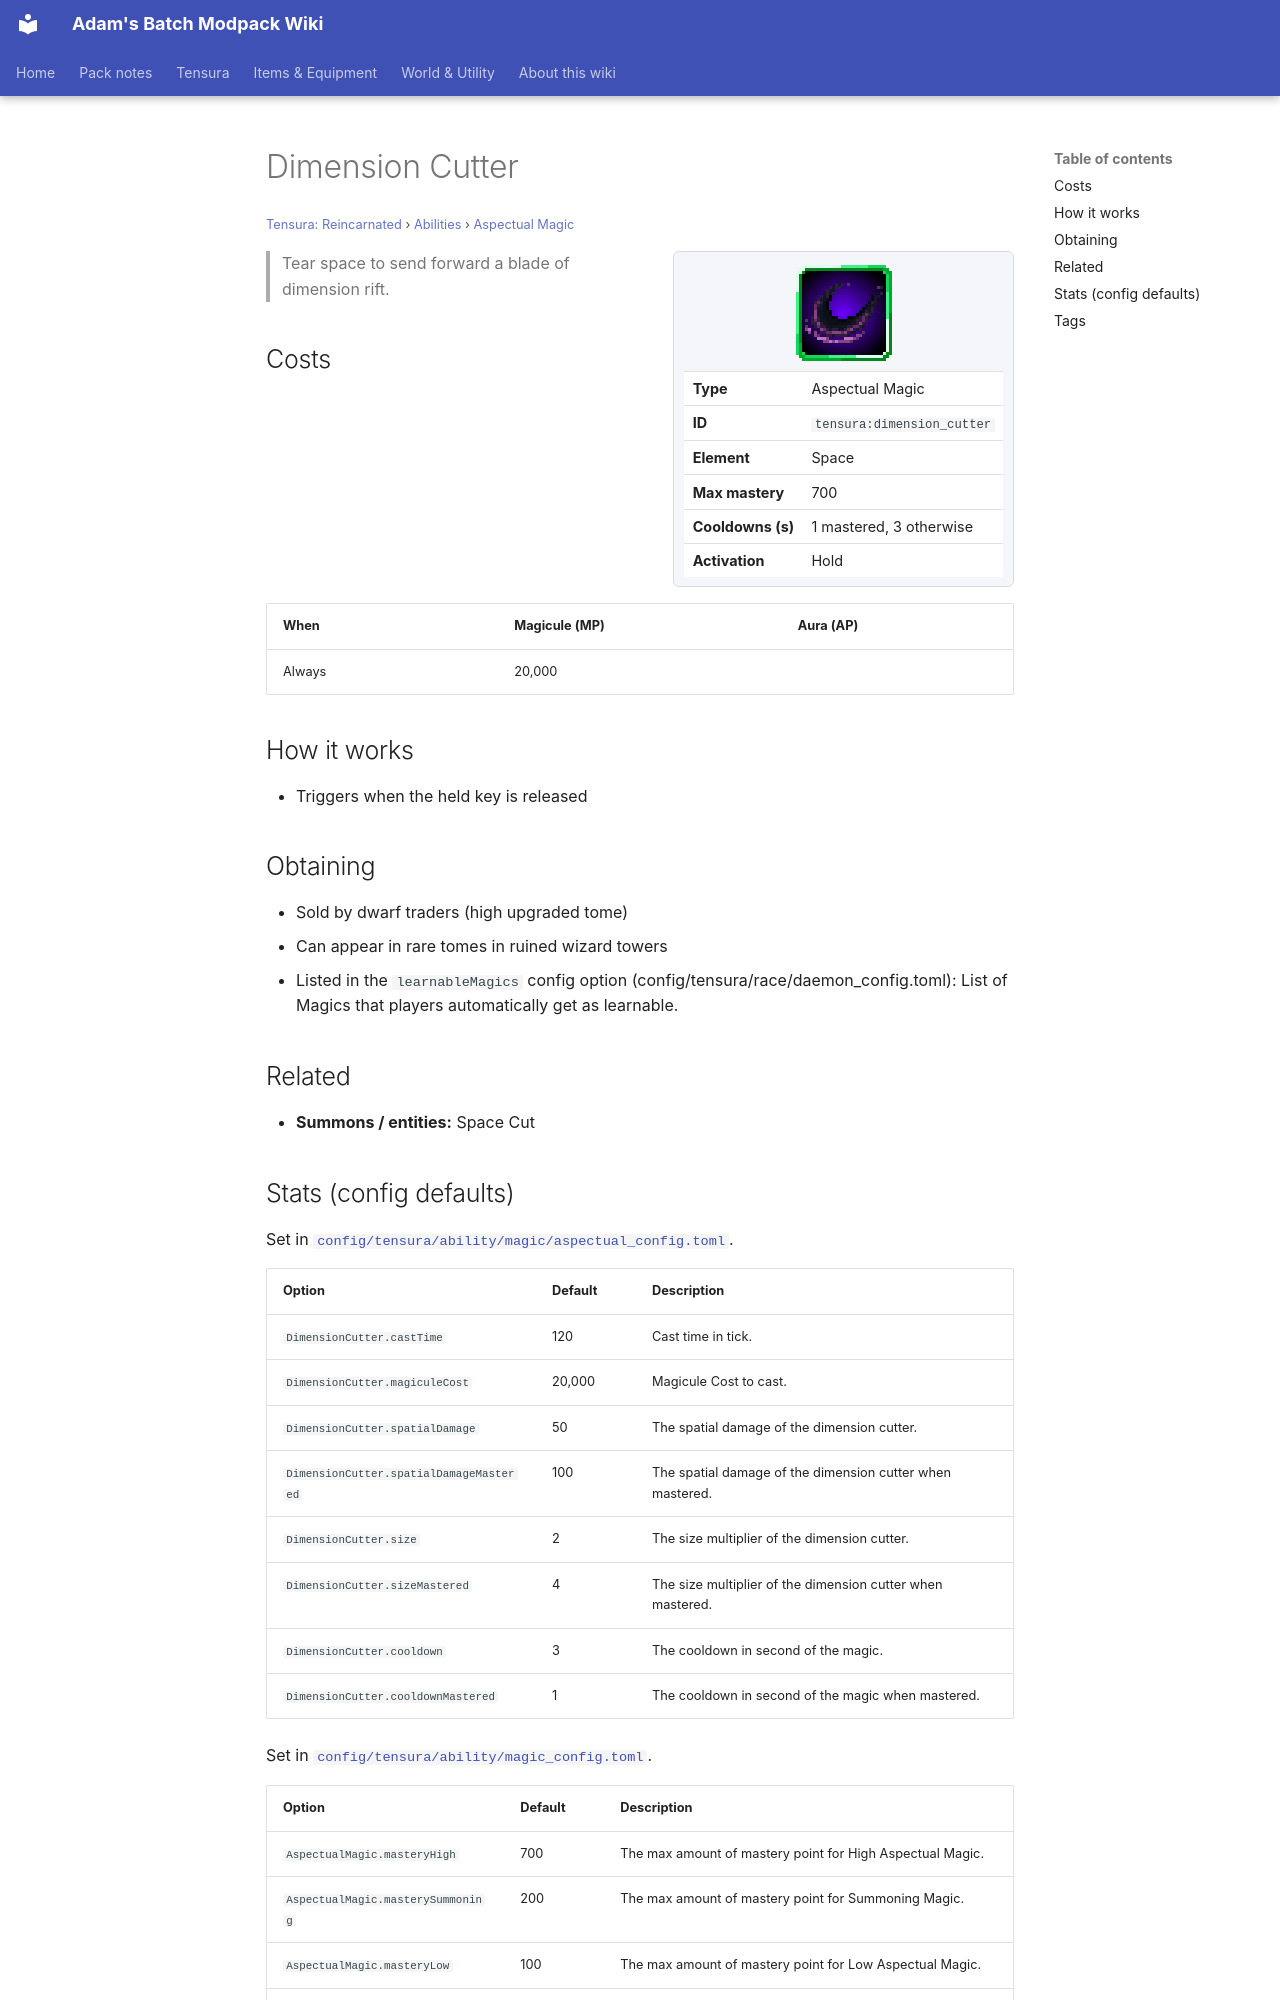

repository: Proteus-Nell/Adams-Batch-MC-Modpack-Wiki · page: tensura-reincarnated/abilities/aspectual-magic/dimension-cutter/index.html · generator: mkdocs

# Dimension Cutter

<small>[Tensura: Reincarnated](../../index.md) &rsaquo; [Abilities](../index.md) &rsaquo; [Aspectual Magic](index.md)</small>

<div class="infobox" markdown>

![Dimension Cutter](../../../assets/icons/tensura/skill/dimension_cutter.png)

| | |
|---|---|
| **Type** | Aspectual Magic |
| **ID** | `tensura:dimension_cutter` |
| **Element** | Space |
| **Max mastery** | 700 |
| **Cooldowns (s)** | 1 mastered, 3 otherwise |
| **Activation** | Hold |

</div>

> Tear space to send forward a blade of dimension rift.

## Costs

| When | Magicule (MP) | Aura (AP) |
|---|---|---|
| Always | 20,000 |  |

## How it works

- Triggers when the held key is released

## Obtaining

- Sold by dwarf traders (high upgraded tome)
- Can appear in rare tomes in ruined wizard towers
- Listed in the `learnableMagics` config option (config/tensura/race/daemon_config.toml): List of Magics that players automatically get as learnable.

## Related

- **Summons / entities:** Space Cut
